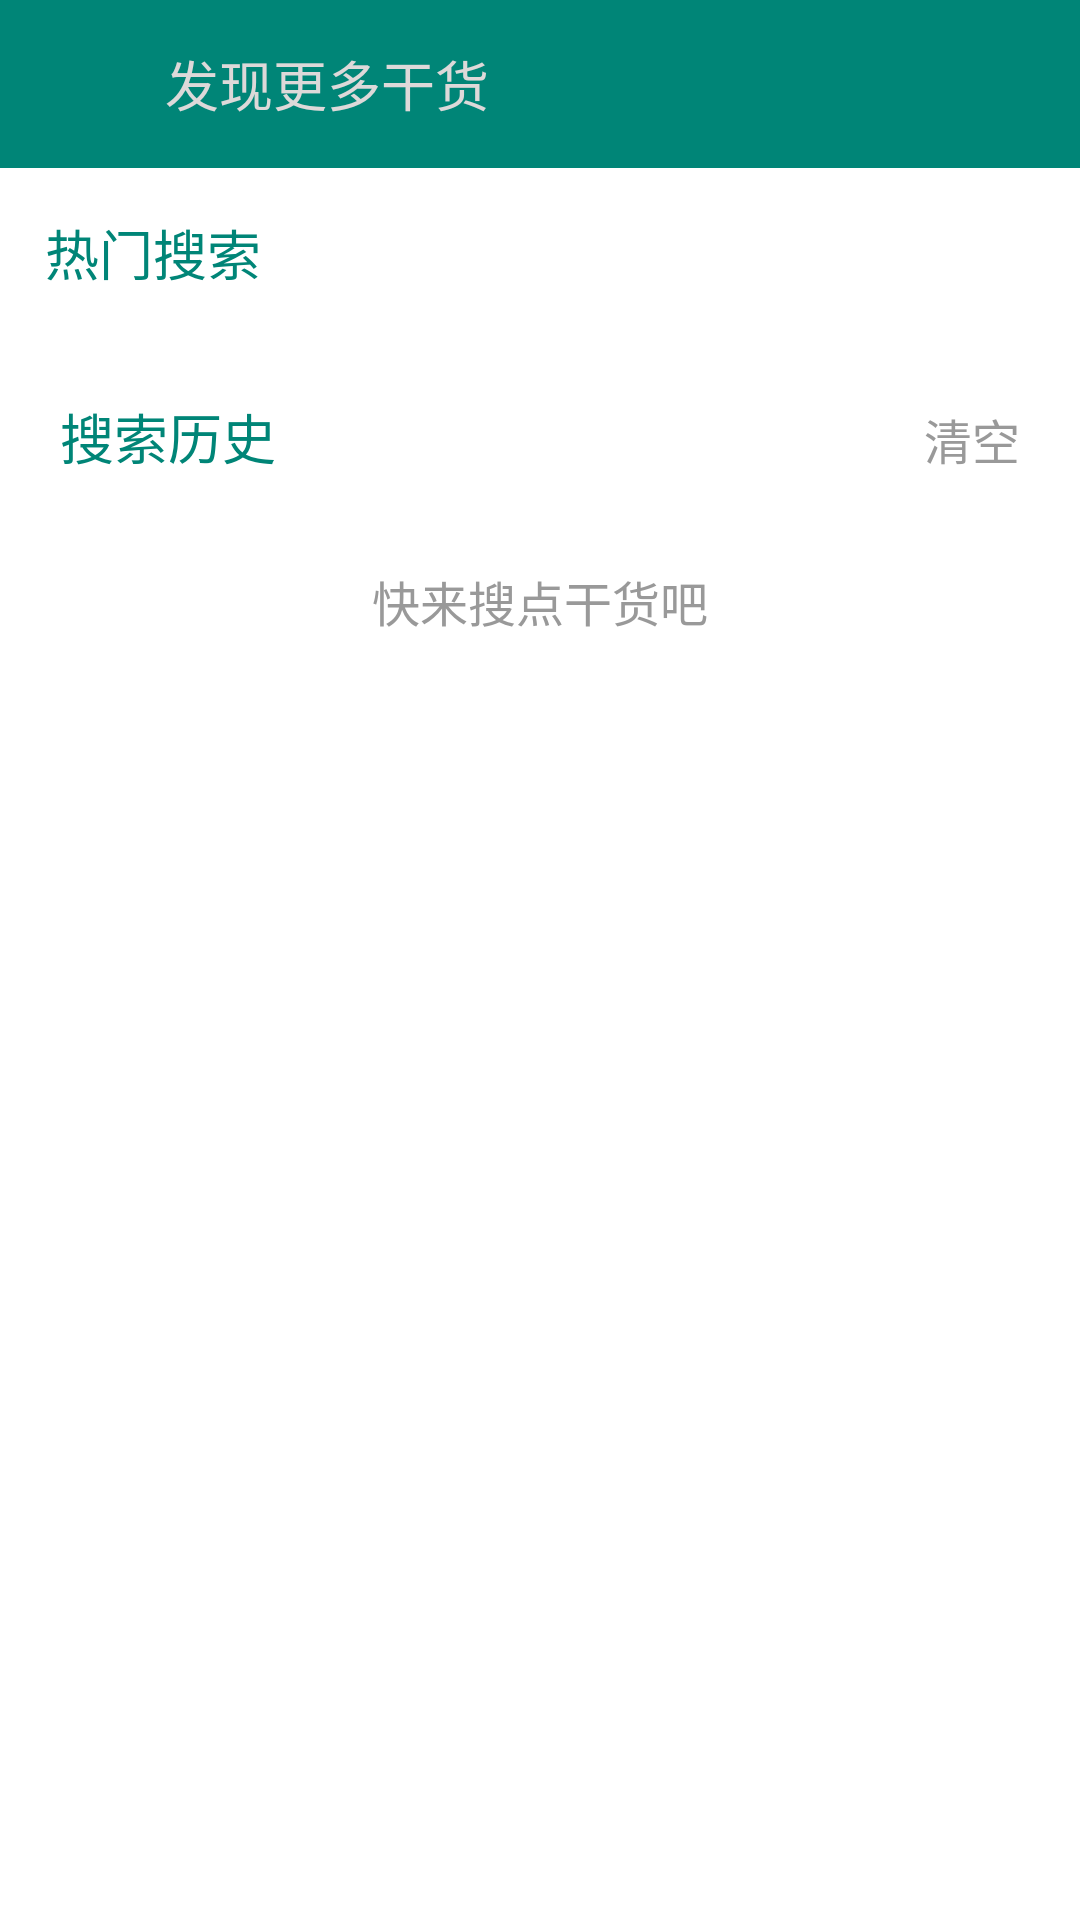

Write the Android layout XML for this screen, with the resource values it uses.
<!-- AndroidManifest.xml: application theme AppTheme -->
<!-- res/layout/activity_search.xml -->
<?xml version="1.0" encoding="utf-8"?>
<LinearLayout xmlns:android="http://schemas.android.com/apk/res/android"
    xmlns:tools="http://schemas.android.com/tools"
    android:layout_width="match_parent"
    android:layout_height="match_parent"
    android:background="@color/color01"
    android:orientation="vertical"
    tools:context=".ui.search.SearchActivity">

    <LinearLayout
        android:layout_width="match_parent"
        android:layout_height="56dp"
        android:background="@color/colorPrimary"
        android:orientation="horizontal"
        android:padding="10dp"
        tools:ignore="UselessLeaf,UselessParent">

        <ImageView
            android:id="@+id/goBack"
            android:layout_width="wrap_content"
            android:layout_height="wrap_content"
            android:layout_gravity="center"
            android:layout_marginLeft="5dp"
            android:layout_marginRight="10dp"
            android:background="@drawable/ic_go_back"
            tools:ignore="ContentDescription,RtlHardcoded" />

        <EditText
            android:id="@+id/keyword"
            android:layout_width="0dp"
            android:layout_height="40dp"
            android:layout_gravity="center_vertical"
            android:layout_weight="1"
            android:background="@null"
            android:hint="发现更多干货"
            android:lines="1"
            android:maxLength="20"
            android:paddingLeft="30dp"
            android:singleLine="true"
            android:textColor="@color/color01"
            android:textColorHint="@color/color19"
            android:textCursorDrawable="@drawable/color_cursor"
            android:textSize="18sp"
            tools:ignore="Autofill,LabelFor,RtlHardcoded,RtlSymmetry,TextFields" />

        <ImageView
            android:id="@+id/search"
            android:layout_width="wrap_content"
            android:layout_height="match_parent"
            android:layout_gravity="center"
            android:paddingLeft="10dp"
            android:paddingRight="10dp"
            android:src="@drawable/ic_search"
            tools:ignore="ContentDescription" />

    </LinearLayout>

    <LinearLayout
        android:layout_width="match_parent"
        android:layout_height="wrap_content"
        android:orientation="vertical"
        android:padding="15dp"
        tools:ignore="UselessLeaf,UselessParent">

        <TextView
            android:layout_width="match_parent"
            android:layout_height="wrap_content"
            android:text="热门搜索"
            android:textColor="@color/colorPrimary"
            android:textSize="18sp" />

        <GridView
            android:id="@+id/info"
            android:layout_width="match_parent"
            android:layout_height="wrap_content"
            android:horizontalSpacing="0dp"
            android:listSelector="#00000000"
            android:numColumns="3"
            android:scrollbars="none"
            android:verticalSpacing="0dp"
            tools:ignore="UselessLeaf" />

    </LinearLayout>

    <LinearLayout
        android:layout_width="match_parent"
        android:layout_height="wrap_content"
        android:orientation="vertical"
        android:padding="20dp"
        tools:ignore="UselessLeaf,UselessParent">

        <LinearLayout
            android:layout_width="match_parent"
            android:layout_height="wrap_content"
            android:orientation="horizontal">

            <TextView
                android:layout_width="0dp"
                android:layout_height="wrap_content"
                android:layout_weight="1"
                android:gravity="left"
                android:text="搜索历史"
                android:textColor="@color/colorPrimary"
                android:textSize="18sp"
                tools:ignore="RtlHardcoded" />

            <TextView
                android:id="@+id/clear"
                android:layout_width="wrap_content"
                android:layout_height="wrap_content"
                android:gravity="right"
                android:text="清空"
                android:textColor="@color/color11"
                android:textSize="16sp"
                tools:ignore="RtlHardcoded" />


        </LinearLayout>


        <ListView
            android:id="@+id/infoHistory"
            android:layout_width="match_parent"
            android:layout_height="wrap_content"
            android:layout_marginTop="10dp" />

        <TextView
            android:id="@+id/prompt"
            android:layout_width="match_parent"
            android:layout_height="wrap_content"
            android:gravity="center"
            android:padding="20dp"
            android:text="快来搜点干货吧"
            android:textColor="@color/color11"
            android:textSize="16sp"
            tools:ignore="RtlHardcoded" />

    </LinearLayout>

</LinearLayout>
<!-- resources referenced by this layout -->
<resources>
  <color name="color01">#ffffff</color>
  <color name="color11">#999999</color>
  <color name="color19">#DDD9D9</color>
  <color name="colorPrimary">#008577</color>
  <!-- drawable color_cursor (drawable) -->
  <?xml version="1.0" encoding="utf-8"?>
  <shape xmlns:android="http://schemas.android.com/apk/res/android"
      android:shape="rectangle">
      <size android:width="2dp" />
      <solid android:color="@color/color01" />
  </shape>
  <style name="AppTheme" parent="Theme.AppCompat.Light.DarkActionBar">
          
          <item name="colorPrimary">@color/colorPrimary</item>
          <item name="colorPrimaryDark">@color/colorPrimary</item>
          <item name="colorAccent">@color/colorPrimary</item>
  
          
      </style>
</resources>
